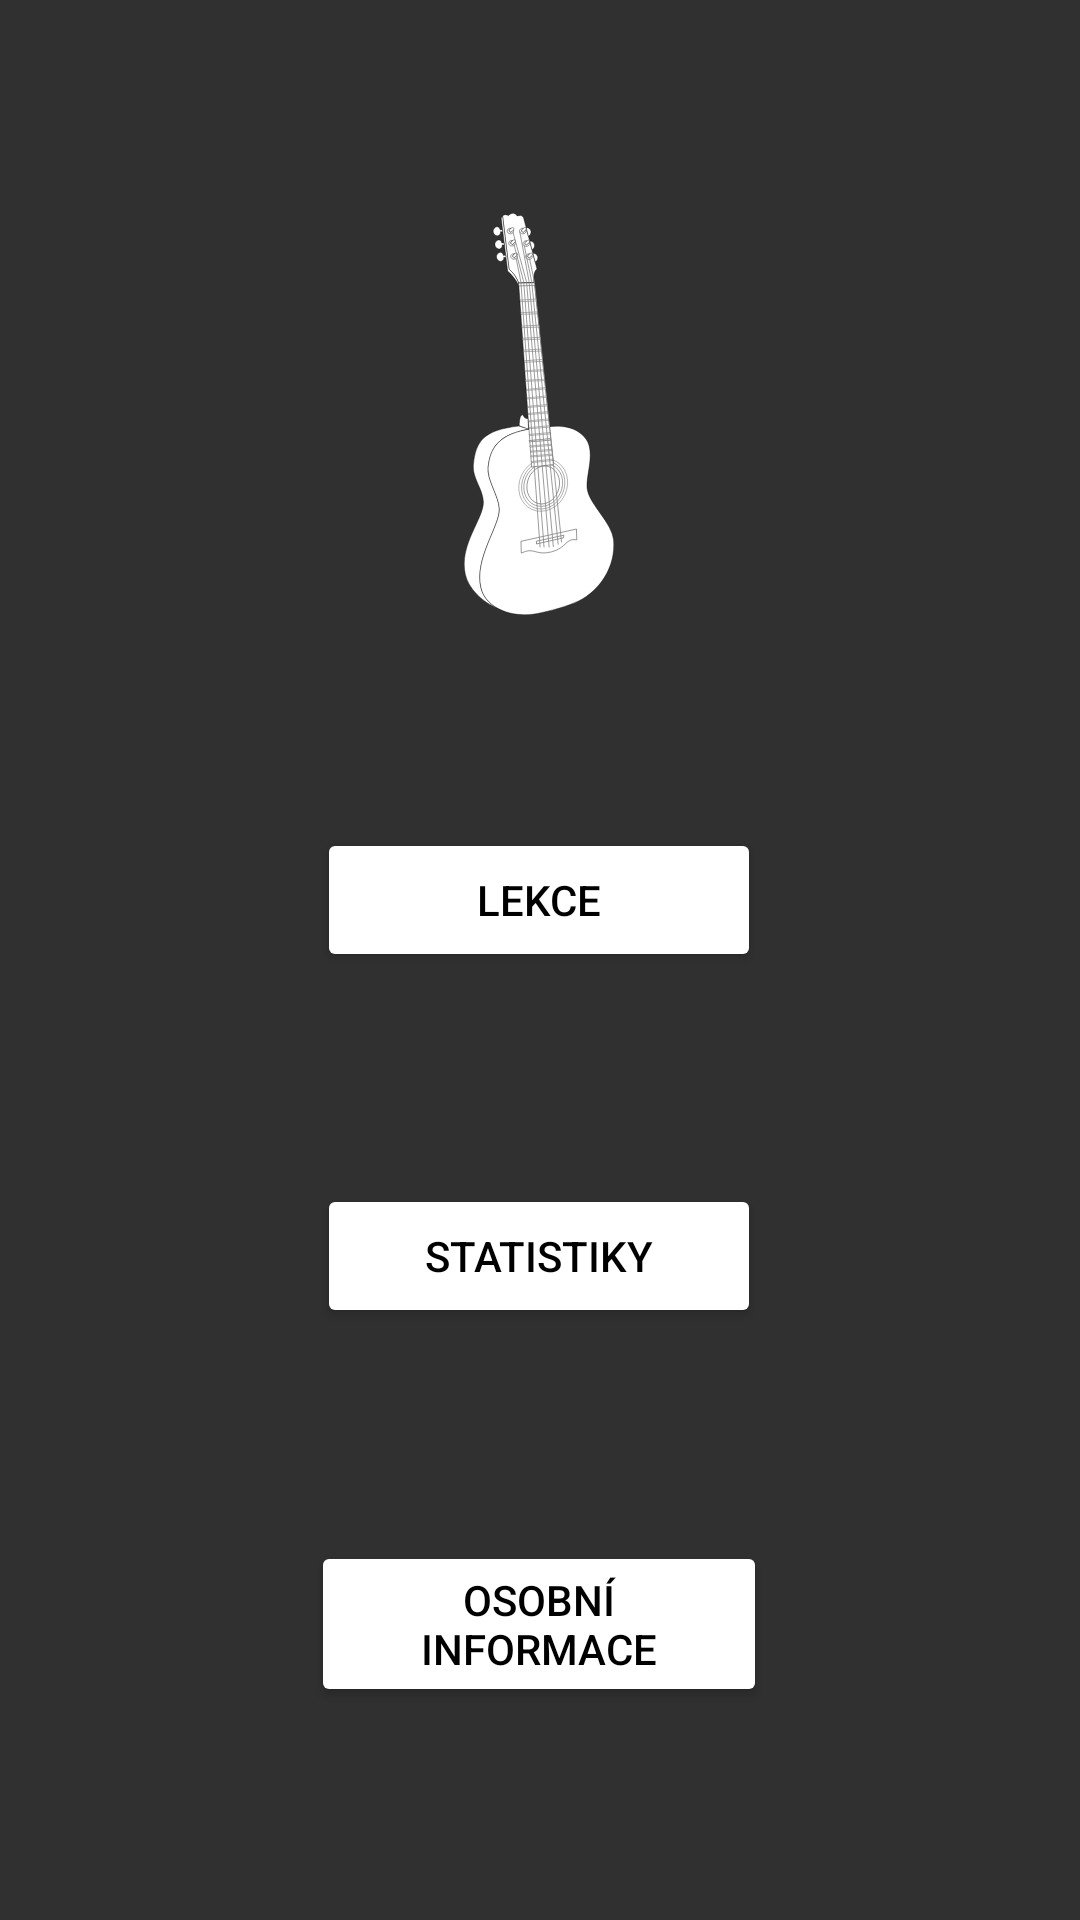

The Android layout XML behind this screen, and the referenced resources:
<!-- AndroidManifest.xml: application theme Theme.AppCompat.NoActionBar -->
<!-- res/layout/homepage_fragment.xml -->
<?xml version="1.0" encoding="utf-8"?>
<androidx.constraintlayout.widget.ConstraintLayout xmlns:android="http://schemas.android.com/apk/res/android"
    xmlns:app="http://schemas.android.com/apk/res-auto"
    xmlns:tools="http://schemas.android.com/tools"
    android:id="@+id/homepage_fragment"
    android:layout_width="match_parent"
    android:layout_height="match_parent"
    android:background="@drawable/space_loop"
    tools:context="com.example.guitar_music_app.results.ResultActivity">

    <ImageView
        android:id="@+id/img_guitar"
        android:layout_width="126dp"
        android:layout_height="134dp"
        app:layout_constraintBottom_toTopOf="@+id/btn_lectures"
        app:layout_constraintEnd_toEndOf="parent"
        app:layout_constraintHorizontal_bias="0.498"
        app:layout_constraintStart_toStartOf="parent"
        app:layout_constraintTop_toTopOf="parent"
        app:srcCompat="@drawable/papapishu_guitar_2" />

    <Button
        android:id="@+id/btn_stats"
        android:layout_width="148dp"
        android:layout_height="48dp"
        android:backgroundTint="#FFFFFF"
        android:text="@string/statistiky"
        android:textColor="#000000"
        app:layout_constraintBottom_toTopOf="@+id/btn_personal_info"
        app:layout_constraintEnd_toEndOf="@+id/btn_personal_info"
        app:layout_constraintHorizontal_bias="0.496"
        app:layout_constraintStart_toStartOf="@+id/btn_personal_info"
        app:layout_constraintTop_toBottomOf="@+id/btn_lectures" />

    <Button
        android:id="@+id/btn_personal_info"
        android:layout_width="152dp"
        android:layout_height="wrap_content"
        android:backgroundTint="#FFFFFF"
        android:text="@string/osobní_informace"
        android:textColor="#000000"
        app:layout_constraintBottom_toBottomOf="parent"
        app:layout_constraintEnd_toEndOf="parent"
        app:layout_constraintHorizontal_bias="0.498"
        app:layout_constraintStart_toStartOf="parent"
        app:layout_constraintTop_toBottomOf="@+id/btn_stats" />

    <Button
        android:id="@+id/btn_lectures"
        android:layout_width="148dp"
        android:layout_height="48dp"
        android:backgroundTint="#FFFFFF"
        android:textColor="#000000"
        android:text="@string/lekce"
        app:layout_constraintBottom_toTopOf="@+id/btn_stats"
        app:layout_constraintEnd_toEndOf="@+id/btn_stats"
        app:layout_constraintHorizontal_bias="0.0"
        app:layout_constraintStart_toStartOf="@+id/btn_stats"
        app:layout_constraintTop_toBottomOf="@+id/img_guitar" />

    <ImageButton
        android:id="@+id/imb_toolbar_logout"
        style="@style/Widget.AppCompat.ActionButton"
        android:layout_width="wrap_content"
        android:layout_height="wrap_content"
        app:layout_constraintBottom_toBottomOf="parent"
        app:layout_constraintEnd_toEndOf="parent"
        app:layout_constraintHorizontal_bias="0.955"
        app:layout_constraintStart_toStartOf="parent"
        app:layout_constraintTop_toTopOf="parent"
        app:layout_constraintVertical_bias="0.023"
        app:srcCompat="@drawable/ic_baseline_login_24" />
</androidx.constraintlayout.widget.ConstraintLayout>
<!-- resources referenced by this layout -->
<resources>
  <!-- drawable papapishu_guitar_2: vector/xml drawable (drawable, 15997 chars, omitted) -->
  <string name="lekce">Lekce</string>
  <string name="statistiky">Statistiky</string>
</resources>
